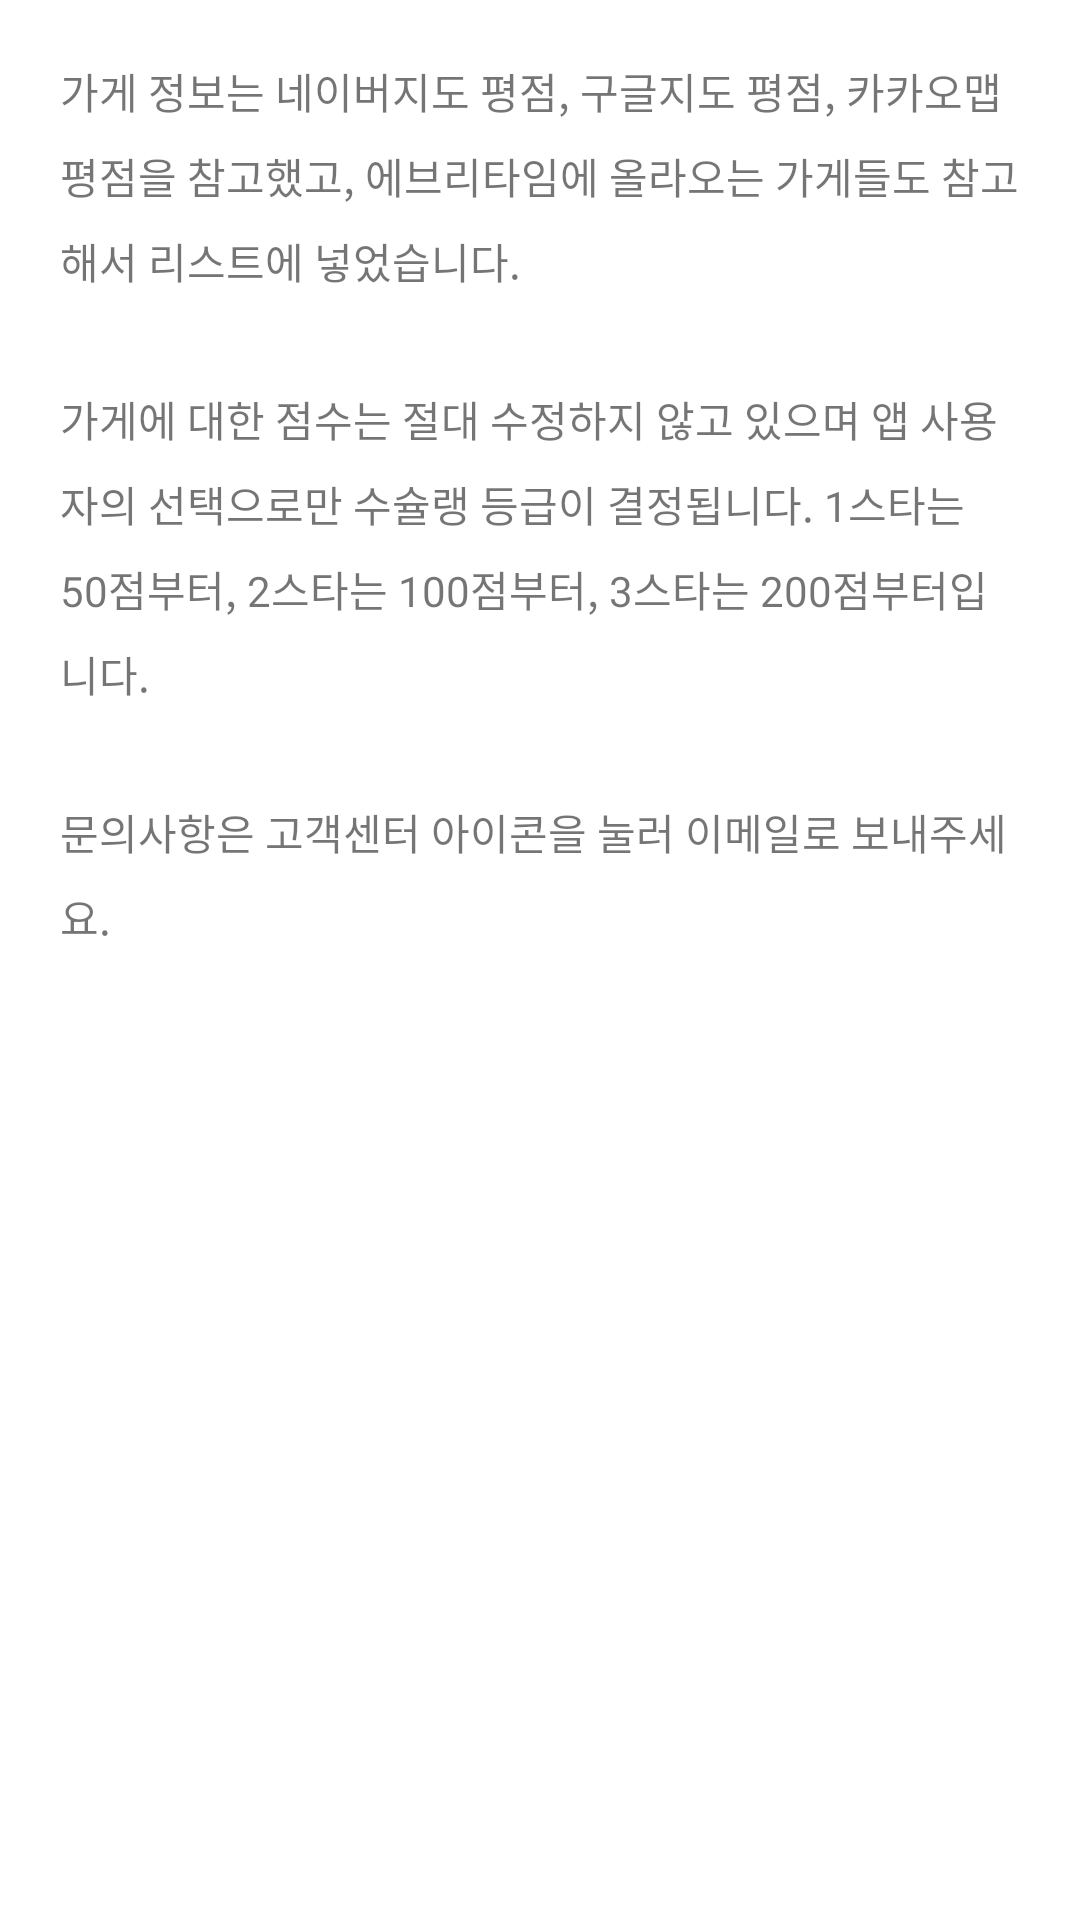

Reconstruct the res/layout file that produces this screen, plus the resources it refers to.
<!-- AndroidManifest.xml: application theme Theme.SuChelin -->
<!-- res/layout/dialog_info.xml -->
<?xml version="1.0" encoding="utf-8"?>
<androidx.constraintlayout.widget.ConstraintLayout
    xmlns:android="http://schemas.android.com/apk/res/android"
    android:layout_width="300dp"
    android:layout_height="wrap_content"
    xmlns:app="http://schemas.android.com/apk/res-auto">
    <TextView
        android:padding="20dp"
        android:lineSpacingExtra="8dp"
        android:layout_width="match_parent"
        android:fontFamily="@font/pretendardregular"
        android:text="@string/info"
        android:layout_height="match_parent"/>


</androidx.constraintlayout.widget.ConstraintLayout>
<!-- resources referenced by this layout -->
<resources>
  <string name="info">가게 정보는 네이버지도 평점, 구글지도 평점, 카카오맵 평점을 참고했고, 에브리타임에 올라오는 가게들도 참고해서 리스트에 넣었습니다. \n\n가게에 대한 점수는 절대 수정하지 않고 있으며 앱 사용자의 선택으로만 수슐랭 등급이 결정됩니다. 1스타는 50점부터, 2스타는 100점부터, 3스타는 200점부터입니다. \n\n문의사항은 고객센터 아이콘을 눌러 이메일로 보내주세요.</string>
  <style name="Theme.SuChelin" parent="Theme.MaterialComponents.DayNight.DarkActionBar">
          
          <item name="windowNoTitle">true</item>
          <item name="colorPrimary">@color/black</item>
          <item name="colorPrimaryVariant">@color/black</item>
          <item name="colorOnPrimary">@color/white</item>
          
          <item name="colorSecondary">@color/teal_200</item>
          <item name="colorSecondaryVariant">@color/black</item>
          <item name="colorOnSecondary">@color/black</item>
          
          <item name="android:statusBarColor" tools:targetApi="l">@color/black</item>
          
      </style>
  <color name="black">#FF000000</color>
  <color name="white">#FFFFFFFF</color>
  <color name="teal_200">#D3EDEB</color>
</resources>
